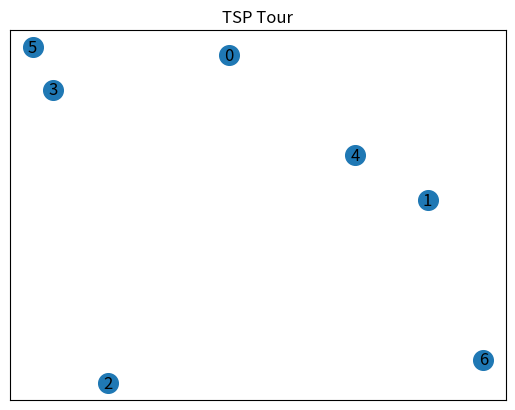
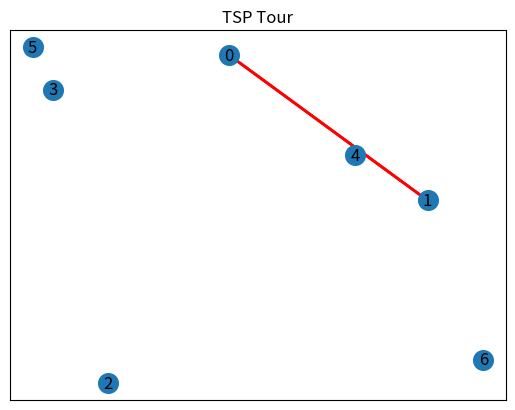
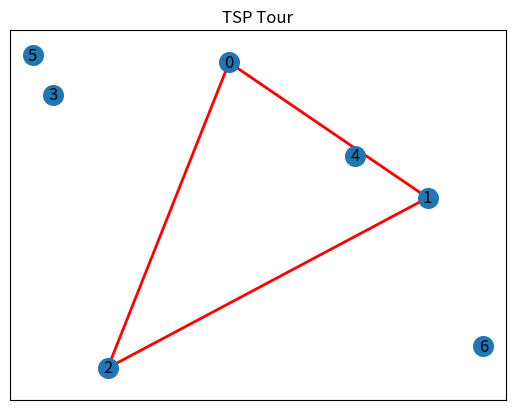
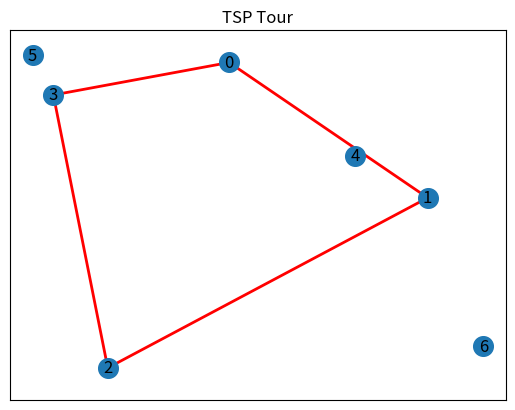
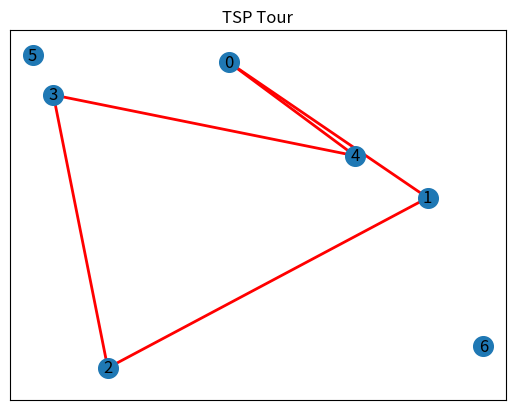
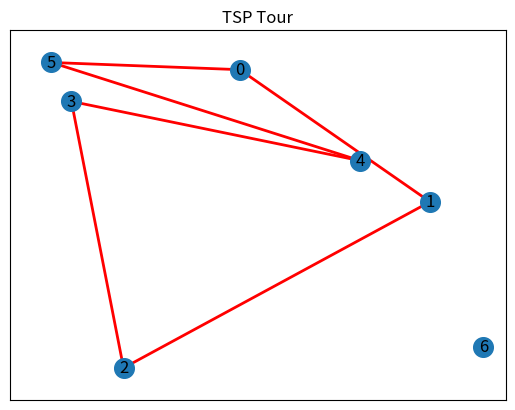
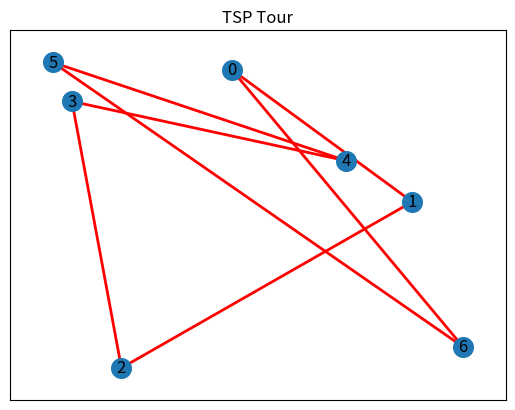

Python code for these plots, in order:
import numpy as np
import networkx as nx
import matplotlib.pyplot as plt

# Function to calculate the Euclidean distance between two points
def distance(point1, point2):
    return np.linalg.norm(np.array(point1) - np.array(point2))

# Nearest Neighbor Algorithm for TSP
def nearest_neighbor(graph, start_node, nodes):
    unvisited_nodes = set(graph.nodes)
    current_node = start_node
    path = [current_node]

    while unvisited_nodes:
        next_node = min(unvisited_nodes)
        path.append(next_node)
        unvisited_nodes.remove(next_node)
        current_node = next_node
        plot_tsp_tour(graph, nodes, path)

    return path

# Simulation Environment
def simulate_tsp(num_nodes, seed=None):
    np.random.seed(seed)
    nodes = {i: (np.random.rand(), np.random.rand()) for i in range(num_nodes)}

    # Create a complete graph with Euclidean distances as weights
    graph = nx.Graph()
    for i in range(num_nodes):
        for j in range(i + 1, num_nodes):
            graph.add_edge(i, j, weight=distance(nodes[i], nodes[j]))

    return nodes, graph

# Plot the TSP tour
def plot_tsp_tour(graph, nodes, tour):
    tour_edges = [(tour[i], tour[i + 1]) for i in range(len(tour) - 1)] + [(tour[-1], tour[0])]
    pos = {i: nodes[i] for i in nodes}

    nx.draw_networkx_nodes(graph, pos, node_size=200)
    # nx.draw_networkx_edges(graph, pos)
    nx.draw_networkx_edges(graph, pos, tour_edges, edge_color='r', width=2)
    nx.draw_networkx_labels(graph, pos)

    plt.title("TSP Tour")
    plt.show()

# Main function
def main():
    # Simulation parameters
    num_nodes = 7
    start_node = 0

    # Simulate TSP
    nodes, graph = simulate_tsp(num_nodes, seed=42)

    # Nearest Neighbor Algorithm
    tour_nn = nearest_neighbor(graph, start_node, nodes)

    # Plot the results
    plot_tsp_tour(graph, nodes, tour_nn)


main()
